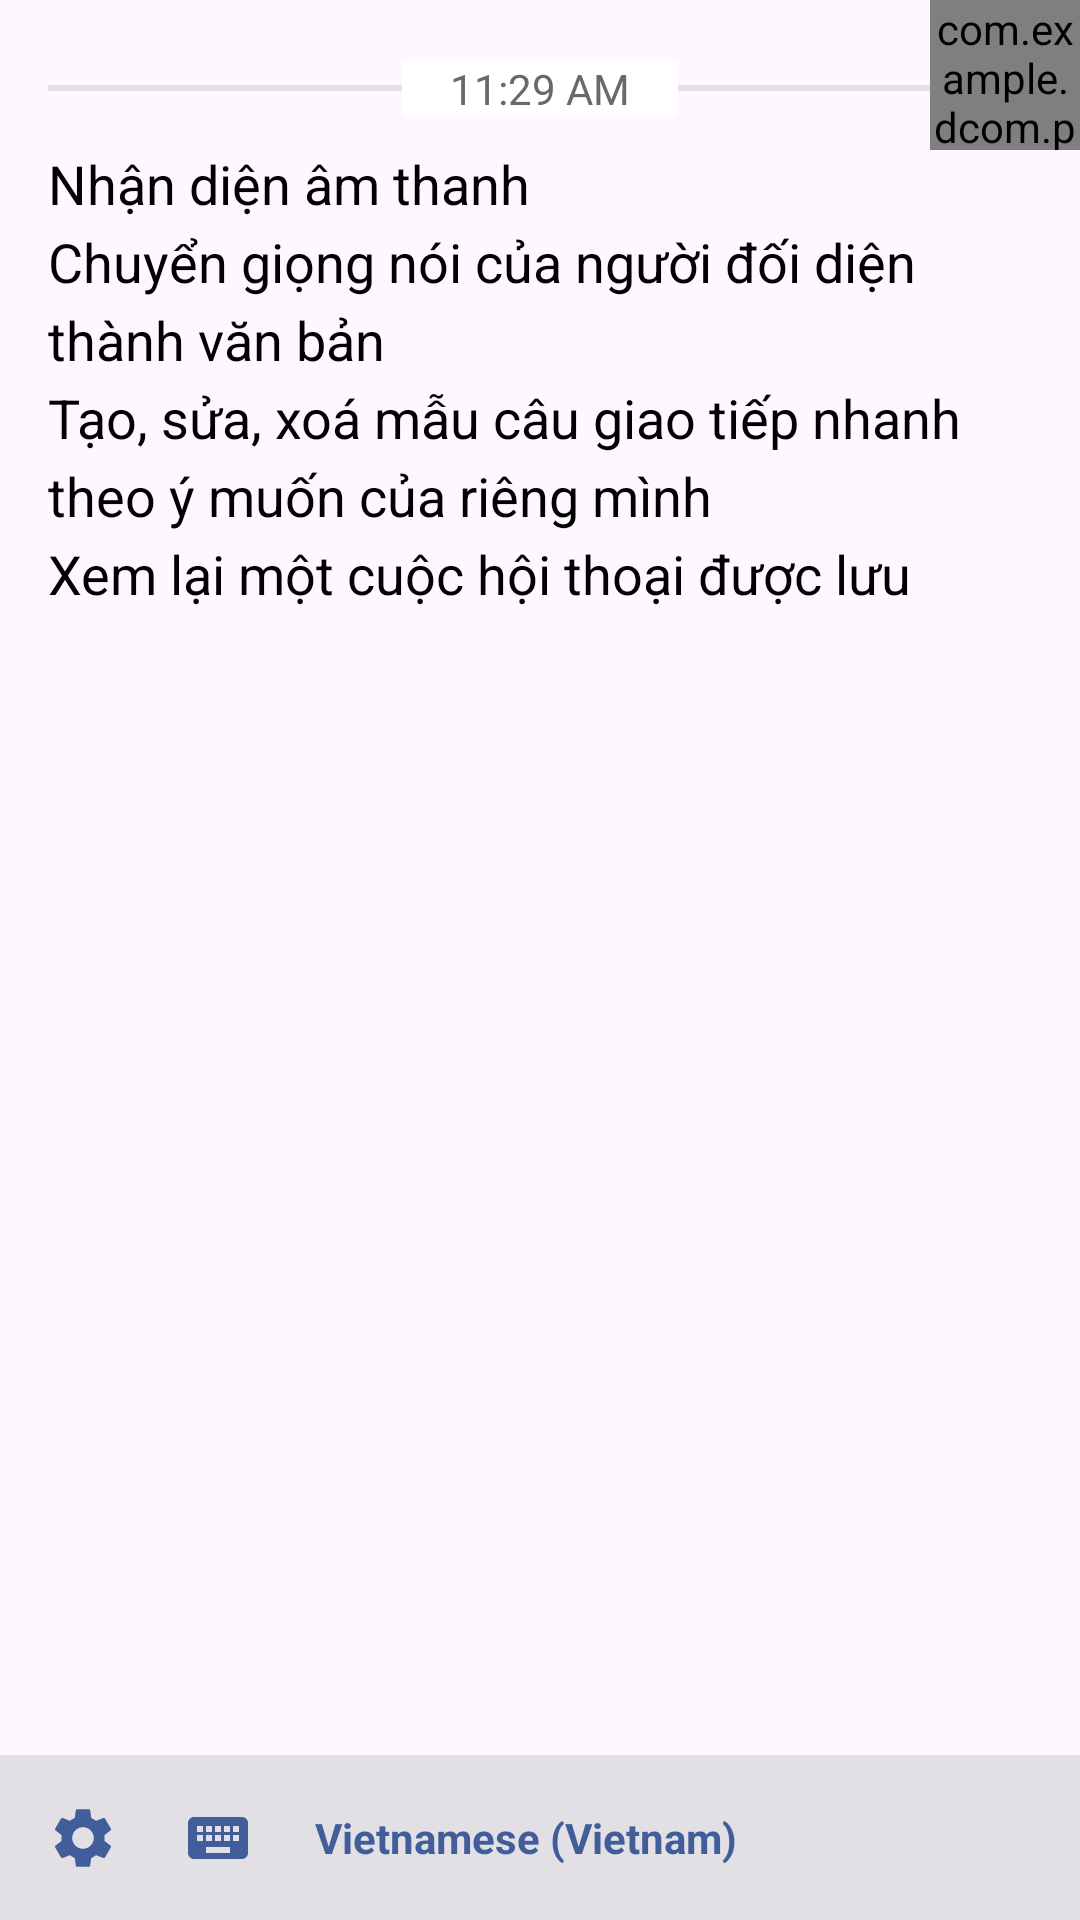

The Android layout XML behind this screen, and the referenced resources:
<!-- AndroidManifest.xml: application theme AppTheme -->
<!-- res/layout/speech_to_text_activity.xml -->
<?xml version="1.0" encoding="utf-8"?>
<RelativeLayout xmlns:android="http://schemas.android.com/apk/res/android"
    xmlns:tools="http://schemas.android.com/tools"
    android:layout_width="match_parent"
    android:layout_height="match_parent"
    tools:context=".presentation.main.speechtotext.SpeechToTextActivity">

    <RelativeLayout
        android:id="@+id/rlTemp1"
        android:layout_width="match_parent"
        android:layout_height="wrap_content"
        android:layout_marginHorizontal="16dp"
        android:layout_marginTop="20dp">

        <ImageView
            android:layout_width="match_parent"
            android:layout_height="2dp"
            android:layout_centerVertical="true"
            android:background="@color/live_trans_background" />

        <TextView
            android:layout_width="wrap_content"
            android:layout_height="wrap_content"
            android:layout_centerInParent="true"
            android:background="@color/white"
            android:paddingHorizontal="16dp"
            android:text="@string/time_example"
            android:textColor="#68696b" />

    </RelativeLayout>

    <TextView
        android:layout_width="match_parent"
        android:layout_height="wrap_content"
        android:layout_below="@id/rlTemp1"
        android:layout_marginHorizontal="16dp"
        android:layout_marginVertical="10dp"
        android:text="@string/example_paragraph"
        android:lineSpacingExtra="5dp"
        android:textColor="@color/black"
        android:textSize="18sp" />

    <com.example.dcom.presentation.widget.QuarterCircle
        android:layout_width="50dp"
        android:layout_height="50dp"
        android:layout_alignParentEnd="true" />

    <LinearLayout
        android:layout_width="match_parent"
        android:layout_height="55dp"
        android:layout_alignParentBottom="true"
        android:background="@color/live_trans_background">

        <ImageButton
            android:layout_width="45dp"
            android:layout_height="match_parent"
            android:layout_marginStart="5dp"
            android:background="@color/transparent"
            android:src="@drawable/ic_baseline_settings_24" />

        <ImageButton
            android:layout_width="45dp"
            android:layout_height="match_parent"
            android:background="@color/transparent"
            android:src="@drawable/ic_baseline_keyboard_24" />

        <TextView
            android:layout_width="wrap_content"
            android:layout_height="match_parent"
            android:gravity="center_vertical"
            android:paddingHorizontal="10dp"
            android:text="@string/vietnamese_vietnam"
            android:textColor="@color/live_trans_blue"
            android:textStyle="bold" />

    </LinearLayout>
</RelativeLayout>
<!-- resources referenced by this layout -->
<resources>
  <color name="black">#000000</color>
  <color name="live_trans_background">#e2e0e5</color>
  <color name="live_trans_blue">#415e9b</color>
  <color name="transparent">#00000000</color>
  <color name="white">#FFFFFF</color>
  <!-- drawable ic_baseline_keyboard_24 (drawable) -->
  <vector android:height="24dp" android:tint="@color/live_trans_blue"
      android:viewportHeight="24" android:viewportWidth="24"
      android:width="24dp" xmlns:android="http://schemas.android.com/apk/res/android">
      <path android:fillColor="@android:color/white" android:pathData="M20,5L4,5c-1.1,0 -1.99,0.9 -1.99,2L2,17c0,1.1 0.9,2 2,2h16c1.1,0 2,-0.9 2,-2L22,7c0,-1.1 -0.9,-2 -2,-2zM11,8h2v2h-2L11,8zM11,11h2v2h-2v-2zM8,8h2v2L8,10L8,8zM8,11h2v2L8,13v-2zM7,13L5,13v-2h2v2zM7,10L5,10L5,8h2v2zM16,17L8,17v-2h8v2zM16,13h-2v-2h2v2zM16,10h-2L14,8h2v2zM19,13h-2v-2h2v2zM19,10h-2L17,8h2v2z"/>
  </vector>
  <!-- drawable ic_baseline_settings_24 (drawable) -->
  <vector android:height="24dp" android:tint="@color/live_trans_blue"
      android:viewportHeight="24" android:viewportWidth="24"
      android:width="24dp" xmlns:android="http://schemas.android.com/apk/res/android">
      <path android:fillColor="@android:color/white" android:pathData="M19.14,12.94c0.04,-0.3 0.06,-0.61 0.06,-0.94c0,-0.32 -0.02,-0.64 -0.07,-0.94l2.03,-1.58c0.18,-0.14 0.23,-0.41 0.12,-0.61l-1.92,-3.32c-0.12,-0.22 -0.37,-0.29 -0.59,-0.22l-2.39,0.96c-0.5,-0.38 -1.03,-0.7 -1.62,-0.94L14.4,2.81c-0.04,-0.24 -0.24,-0.41 -0.48,-0.41h-3.84c-0.24,0 -0.43,0.17 -0.47,0.41L9.25,5.35C8.66,5.59 8.12,5.92 7.63,6.29L5.24,5.33c-0.22,-0.08 -0.47,0 -0.59,0.22L2.74,8.87C2.62,9.08 2.66,9.34 2.86,9.48l2.03,1.58C4.84,11.36 4.8,11.69 4.8,12s0.02,0.64 0.07,0.94l-2.03,1.58c-0.18,0.14 -0.23,0.41 -0.12,0.61l1.92,3.32c0.12,0.22 0.37,0.29 0.59,0.22l2.39,-0.96c0.5,0.38 1.03,0.7 1.62,0.94l0.36,2.54c0.05,0.24 0.24,0.41 0.48,0.41h3.84c0.24,0 0.44,-0.17 0.47,-0.41l0.36,-2.54c0.59,-0.24 1.13,-0.56 1.62,-0.94l2.39,0.96c0.22,0.08 0.47,0 0.59,-0.22l1.92,-3.32c0.12,-0.22 0.07,-0.47 -0.12,-0.61L19.14,12.94zM12,15.6c-1.98,0 -3.6,-1.62 -3.6,-3.6s1.62,-3.6 3.6,-3.6s3.6,1.62 3.6,3.6S13.98,15.6 12,15.6z"/>
  </vector>
  <string name="example_paragraph">Nhận diện âm thanh\nChuyển giọng nói của người đối diện thành văn bản\nTạo, sửa, xoá mẫu câu giao tiếp nhanh theo ý muốn của riêng mình\nXem lại một cuộc hội thoại được lưu</string>
  <string name="time_example">11:29 AM</string>
  <string name="vietnamese_vietnam">Vietnamese (Vietnam)</string>
  <style name="AppTheme" parent="Theme.Material3.DayNight.NoActionBar">
      </style>
</resources>
